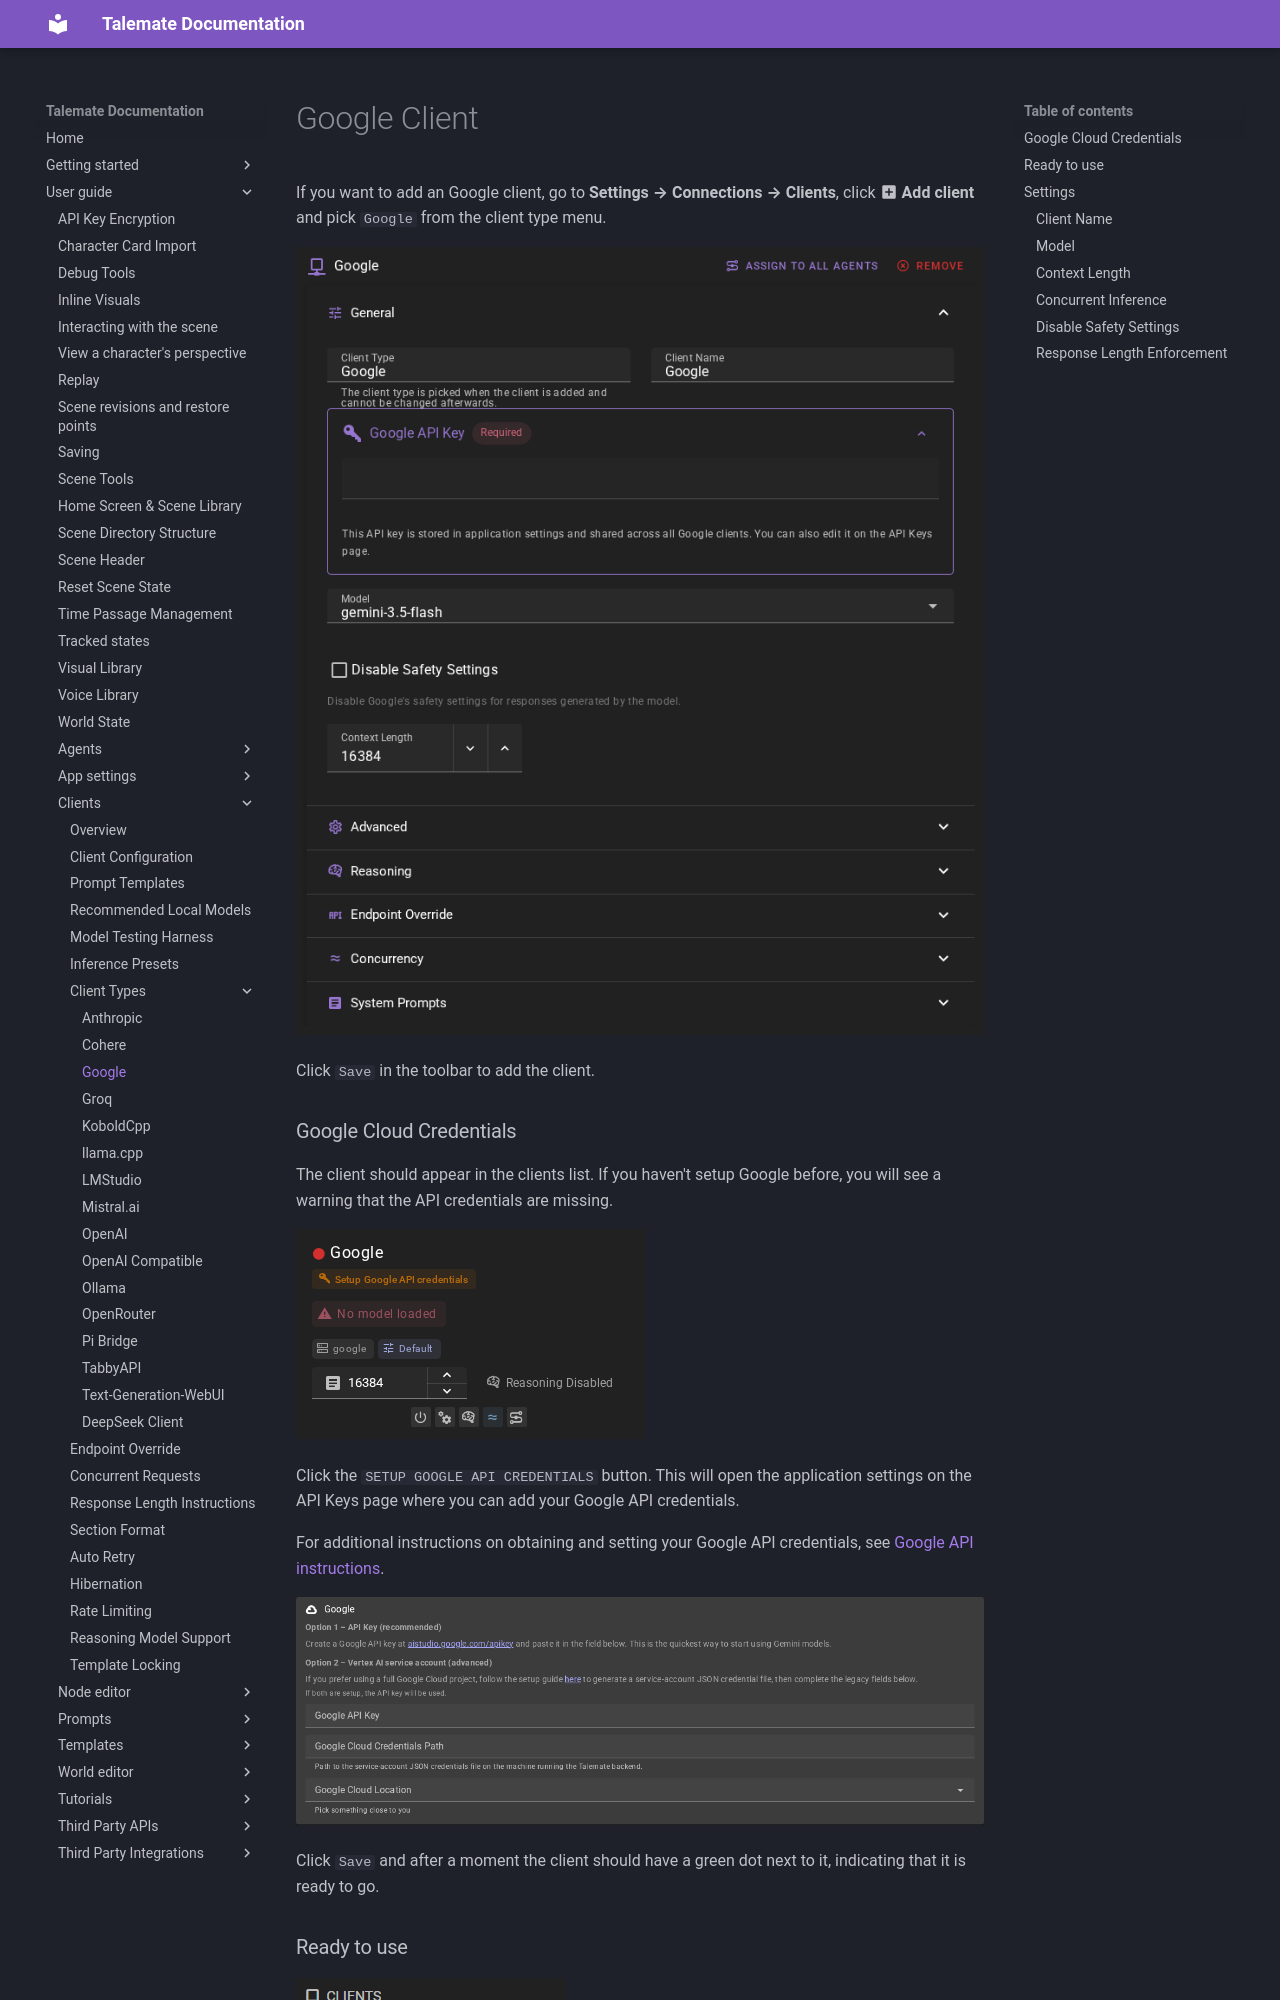

repository: vegu-ai/talemate · page: user-guide/clients/types/google/index.html · generator: mkdocs

# Google Client

If you want to add an Google client, go to **Settings → Connections → Clients**, click **:material-plus-box: Add client** and pick `Google` from the client type menu.

![Client Google](/talemate/img/0.40.0/client-google.png)

Click `Save` in the toolbar to add the client.

### Google Cloud Credentials

The client should appear in the clients list. If you haven't setup Google before, you will see a warning that the API credentials are missing.

![Client google no api key](/talemate/img/0.40.0/client-google-creds-missing.png)

Click the `SETUP GOOGLE API CREDENTIALS` button. This will open the application settings on the API Keys page where you can add your Google API credentials.

For additional instructions on obtaining and setting your Google API credentials, see [Google API instructions](/talemate/user-guide/apis/google/).

![Google settings](/talemate/img/0.39.0/api-keys-google.png)

Click `Save` and after a moment the client should have a green dot next to it, indicating that it is ready to go.

### Ready to use

![Client Google Ready](/talemate/img/0.26.0/client-google-ready.png)

### Settings

##### Client Name

A unique name for the client that makes sense to you.
